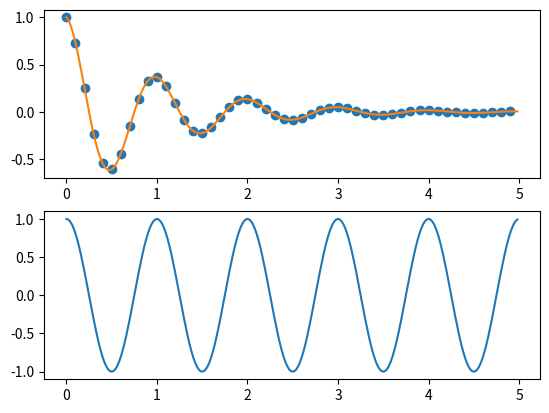

Here is the Python script that generated this plot:
import matplotlib.pyplot as plt #imported only pyplt
import numpy as np #imported all numpy

def f(t):
    return np.exp(-t)*np.cos(2*np.pi*t) #calculation

t1=np.arange(0.0,5.0,0.1) #Defiening: from 0.0 to 5.0 in step of 0.1
t2=np.arange(0.0,5.0,0.02)  #Defiening: from 0.0 to 5.0 in step of 0.02

plt.subplot(211) #syntax: plt.subplot(total number of graph || graph present vertically || current graph no.)
plt.plot(t1,f(t1),'o',t2,f(t2)) #arguments of domain

plt.subplot(212)    #syntax: plt.subplot(total number of graph || graph present vertically || current graph no.)
plt.plot(t2,np.cos(2*np.pi*t2)) #arguments of domain
plt.show()

